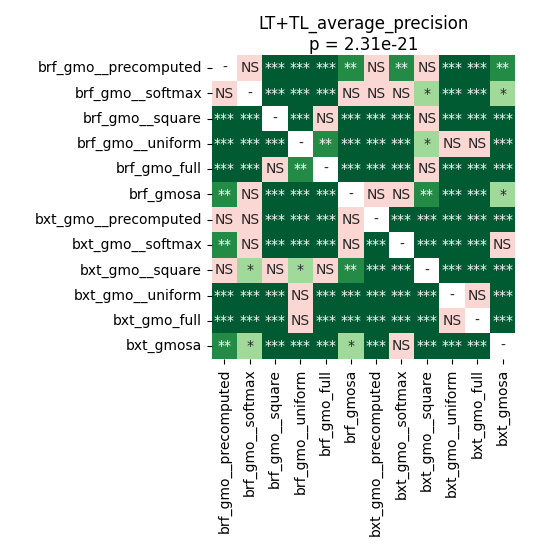

Data behind this chart, as committed beside it:
	brf_gmo__precomputed	brf_gmo__softmax	brf_gmo__square	brf_gmo__uniform	brf_gmo_full	brf_gmosa	bxt_gmo__precomputed	bxt_gmo__softmax	bxt_gmo__square	bxt_gmo__uniform	bxt_gmo_full	bxt_gmosa
brf_gmo__precomputed	1.0	0.06309	6.497290826612903e-05	6.497290826612903e-05	6.497290826612903e-05	0.0074	0.5794	0.004924	0.1255	6.497290826612903e-05	6.497290826612903e-05	0.001511
brf_gmo__softmax	0.06309	1.0	6.497290826612903e-05	6.497290826612903e-05	0.0001119	0.1995	0.6788	0.05624	0.0434	6.497290826612903e-05	6.497290826612903e-05	0.01028
brf_gmo__square	6.497290826612903e-05	6.497290826612903e-05	1.0	6.497290826612903e-05	0.5794	6.497290826612903e-05	0.0005035	0.0001119	0.3997	0.0001119	6.497290826612903e-05	6.497290826612903e-05
brf_gmo__uniform	6.497290826612903e-05	6.497290826612903e-05	6.497290826612903e-05	1.0	0.001171	6.497290826612903e-05	0.0001119	6.497290826612903e-05	0.01028	0.3019	0.8603	6.497290826612903e-05
brf_gmo_full	6.497290826612903e-05	0.0001119	0.5794	0.001171	1.0	6.497290826612903e-05	0.0001633	6.497290826612903e-05	0.2157	0.0009112	0.0009112	0.0001119
brf_gmosa	0.0074	0.1995	6.497290826612903e-05	6.497290826612903e-05	6.497290826612903e-05	1.0	0.3997	0.1351	0.008828	6.497290826612903e-05	6.497290826612903e-05	0.03827
bxt_gmo__precomputed	0.5794	0.6788	0.0005035	0.0001119	0.0001633	0.3997	1.0	0.0005035	6.497290826612903e-05	6.497290826612903e-05	6.497290826612903e-05	0.000371
bxt_gmo__softmax	0.004924	0.05624	0.0001119	6.497290826612903e-05	6.497290826612903e-05	0.1351	0.0005035	1.0	6.497290826612903e-05	6.497290826612903e-05	6.497290826612903e-05	0.1142
bxt_gmo__square	0.1255	0.0434	0.3997	0.01028	0.2157	0.008828	6.497290826612903e-05	6.497290826612903e-05	1.0	6.497290826612903e-05	6.497290826612903e-05	6.497290826612903e-05
bxt_gmo__uniform	6.497290826612903e-05	6.497290826612903e-05	0.0001119	0.3019	0.0009112	6.497290826612903e-05	6.497290826612903e-05	6.497290826612903e-05	6.497290826612903e-05	1.0	0.1351	6.497290826612903e-05
bxt_gmo_full	6.497290826612903e-05	6.497290826612903e-05	6.497290826612903e-05	0.8603	0.0009112	6.497290826612903e-05	6.497290826612903e-05	6.497290826612903e-05	6.497290826612903e-05	0.1351	1.0	6.497290826612903e-05
bxt_gmosa	0.001511	0.01028	6.497290826612903e-05	6.497290826612903e-05	0.0001119	0.03827	0.000371	0.1142	6.497290826612903e-05	6.497290826612903e-05	6.497290826612903e-05	1.0
